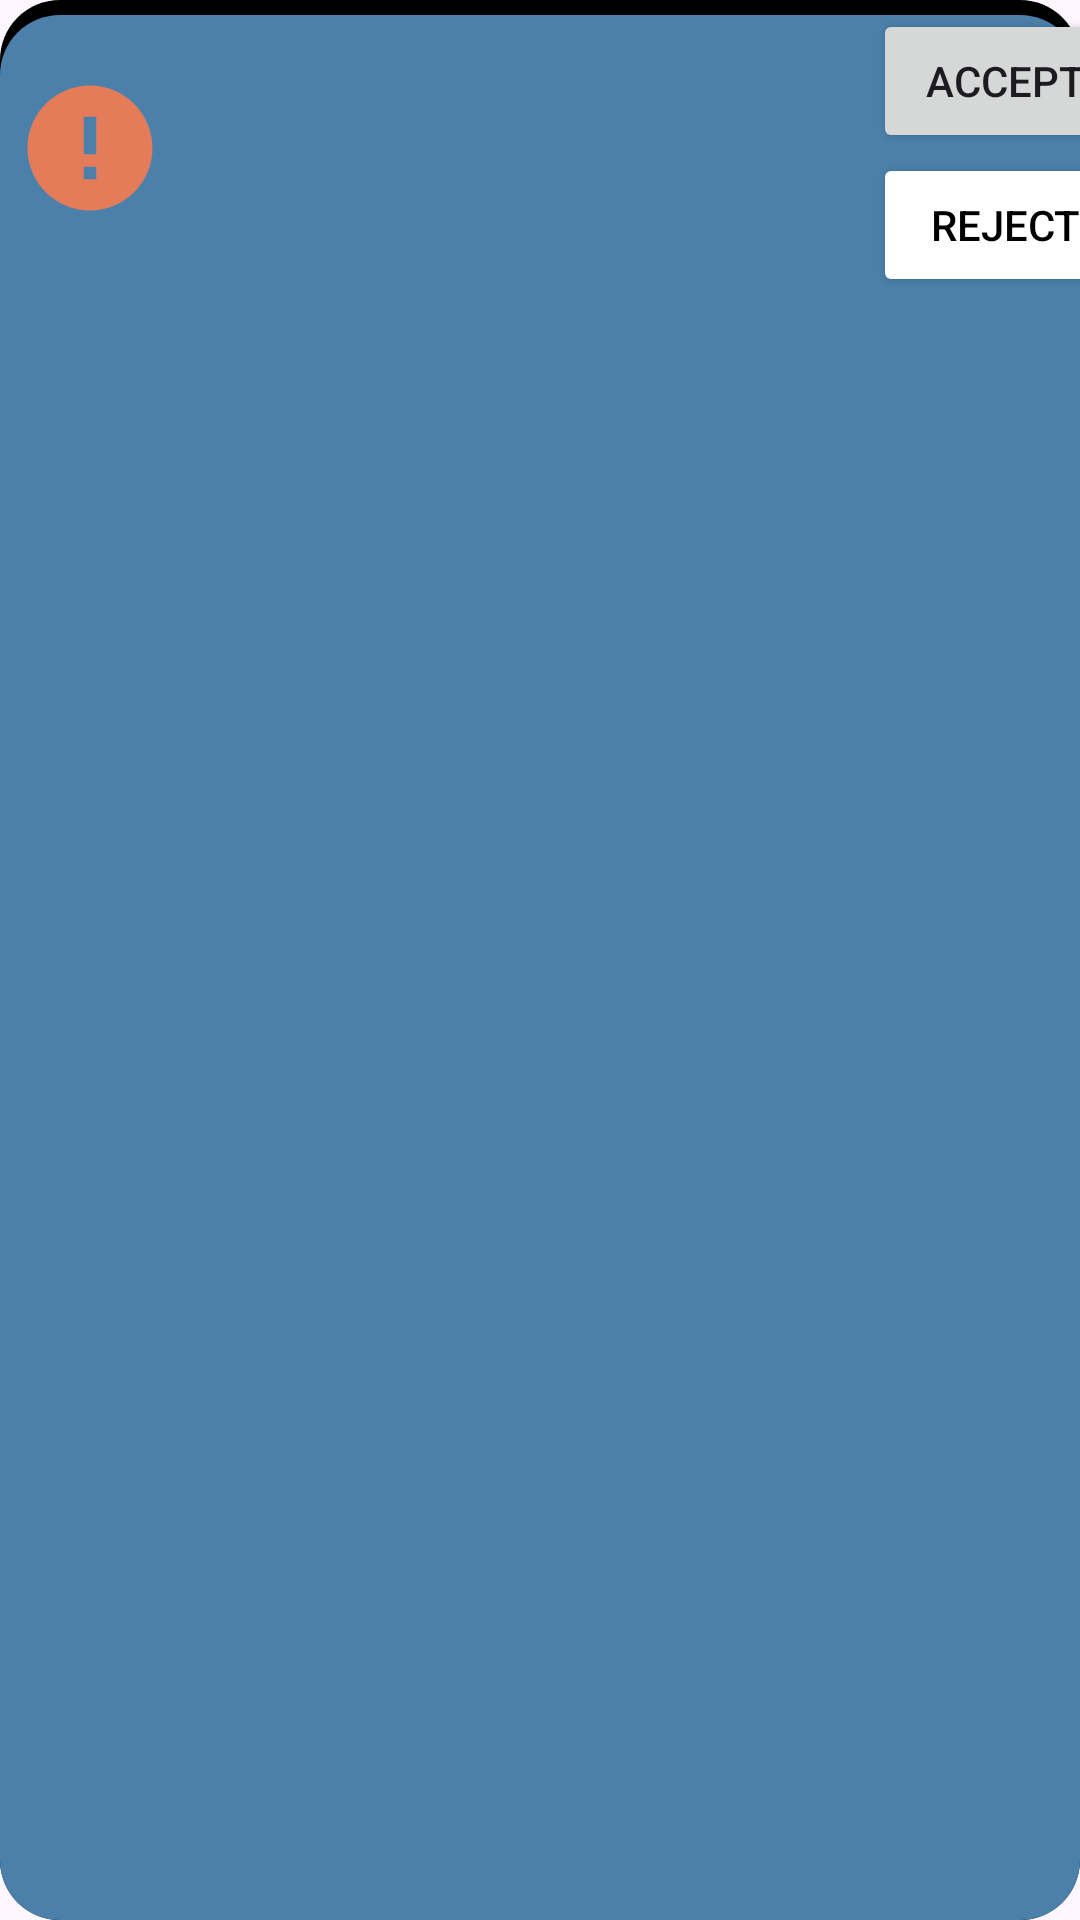

Here is an Android app screen rendered from its layout file. Give the layout XML and the strings, colors and styles it references.
<!-- AndroidManifest.xml: application theme Theme.Final_EMTS -->
<!-- res/layout/validate_item_layout.xml -->
<?xml version="1.0" encoding="utf-8"?>
<RelativeLayout
    xmlns:android="http://schemas.android.com/apk/res/android"
    android:layout_width="match_parent"
    android:layout_height="wrap_content"
    android:layout_marginHorizontal="10dp"
    android:layout_marginBottom="10dp"
    android:background="@drawable/round_buttonhome"
    xmlns:tools="http://schemas.android.com/tools">
    <GridLayout
        android:layout_width="match_parent"
        android:layout_height="wrap_content"
        tools:ignore="UselessParent">
        <ImageView
            android:id="@+id/icon22"
            android:layout_width="50dp"
            android:layout_height="50dp"
            android:layout_marginLeft="5dp"
            android:layout_gravity="center|left"
            android:contentDescription="@string/todo"
            android:src="@drawable/error_24"
            tools:ignore="RtlHardcoded" />

        <LinearLayout
            android:layout_width="236dp"
            android:layout_height="wrap_content"
            android:orientation="vertical">

            <TextView
                android:id="@+id/valiTitle"
                android:layout_width="match_parent"
                android:layout_height="match_parent"
                android:paddingVertical="10dp"
                android:textAlignment="center"
                android:textColor="#009688"
                android:textSize="18sp"
                android:textStyle="bold"
                tools:text="My Title" />

            <TextView
                android:id="@+id/valiDescription"
                android:layout_width="match_parent"
                android:layout_height="match_parent"
                android:gravity="center"
                android:textColor="@color/white"
                android:textSize="14sp"
                tools:ignore="TextSizeCheck"
                tools:text="My long long long description" />
        </LinearLayout>
        <LinearLayout
            android:layout_width="wrap_content"
            android:layout_height="wrap_content"
            android:orientation="vertical">
            <Button
                android:id="@+id/acceptdbtn"
                android:layout_width="match_parent"
                android:layout_marginEnd="6dp"
                android:layout_marginTop="3dp"
                android:layout_height="wrap_content"
                android:text="@string/accept" />
            <Button
                android:id="@+id/rejectbtn"
                android:layout_width="match_parent"
                android:layout_height="wrap_content"
                android:layout_marginEnd="6dp"
                android:backgroundTint="@color/white"
                android:textColor="@color/black"
                android:text="Reject"/>
        </LinearLayout>
    </GridLayout>
</RelativeLayout>
<!-- resources referenced by this layout -->
<resources>
  <color name="black">#FF000000</color>
  <color name="white">#FFFFFFFF</color>
  <!-- drawable error_24 (drawable) -->
  <vector android:height="24dp" android:tint="#E47C5A"
      android:viewportHeight="24" android:viewportWidth="24"
      android:width="24dp" xmlns:android="http://schemas.android.com/apk/res/android">
      <path android:fillColor="#FDFCFC" android:pathData="M12,2C6.48,2 2,6.48 2,12s4.48,10 10,10 10,-4.48 10,-10S17.52,2 12,2zM13,17h-2v-2h2v2zM13,13h-2L11,7h2v6z"/>
  </vector>
  <!-- drawable round_buttonhome (drawable) -->
  <layer-list xmlns:android="http://schemas.android.com/apk/res/android">
      
      <item>
          <shape android:shape="rectangle">
              <solid android:color="@color/black" /> 
              <corners android:radius="20dp" /> 
          </shape>
      </item>
  
      
      <item android:left="0dp" android:top="5dp" android:right="0dp" android:bottom="0dp">
          <shape>
              <solid android:color="#4B80AA" /> 
              <corners android:radius="20dp" /> 
          </shape>
      </item>
  </layer-list>
  <string name="accept">Accept</string>
  <string name="todo">TODO</string>
  <style name="Theme.Final_EMTS" parent="Base.Theme.Final_EMTS" />
  <style name="Base.Theme.Final_EMTS" parent="Theme.Material3.DayNight.NoActionBar">
          
          
      </style>
</resources>
